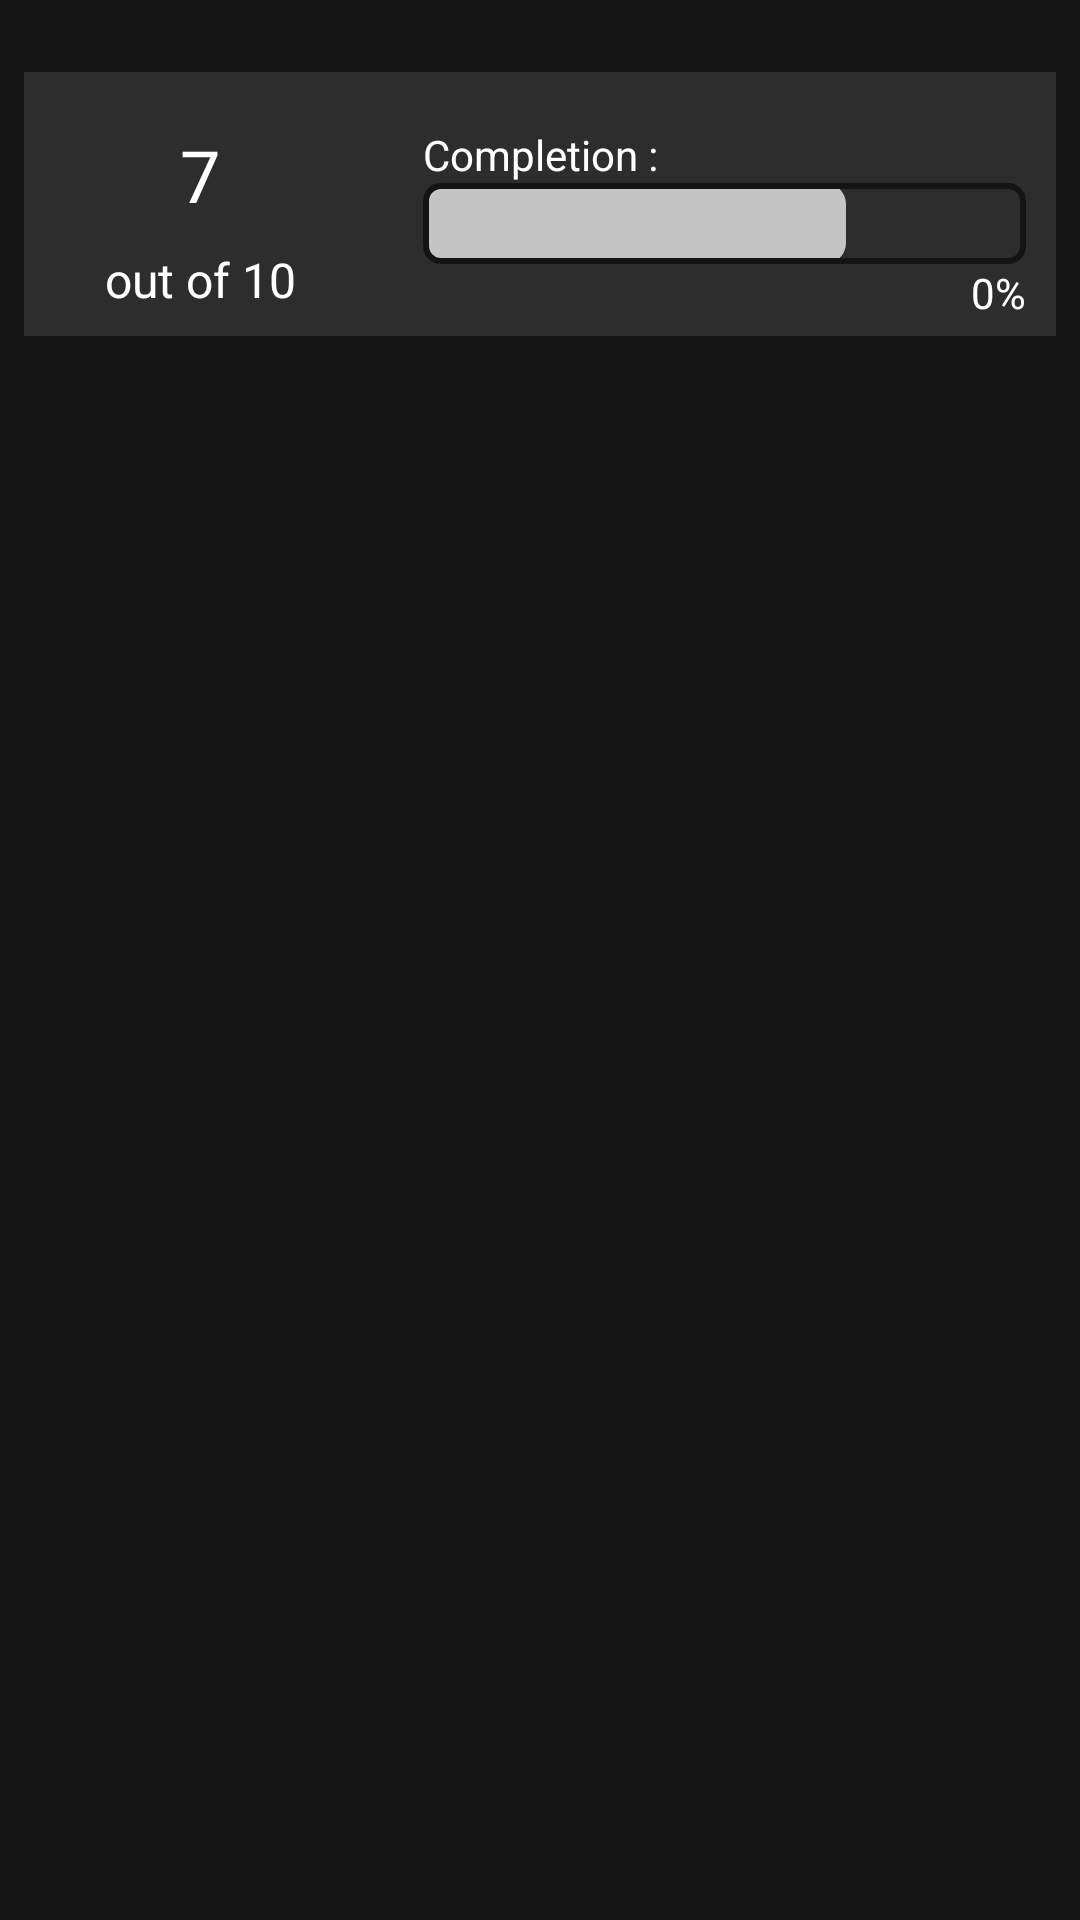

Here is an Android app screen rendered from its layout file. Give the layout XML and the strings, colors and styles it references.
<!-- AndroidManifest.xml: application theme Theme.MCO -->
<!-- res/layout/fragment_goal_details.xml -->
<?xml version="1.0" encoding="utf-8"?>
<androidx.constraintlayout.widget.ConstraintLayout xmlns:android="http://schemas.android.com/apk/res/android"
    xmlns:app="http://schemas.android.com/apk/res-auto"
    xmlns:tools="http://schemas.android.com/tools"
    android:id="@+id/frameLayout2"
    android:layout_width="match_parent"
    android:layout_height="match_parent"
    android:background="@color/black_primary"
    tools:context=".Fragments.GoalDetailsFragment">

    <androidx.constraintlayout.widget.ConstraintLayout
        android:id="@+id/cl_details_goal"
        android:layout_width="0dp"
        android:layout_height="wrap_content"
        android:layout_marginStart="8dp"
        android:layout_marginTop="24dp"
        android:layout_marginEnd="8dp"
        android:background="@color/black_secondary"
        android:paddingTop="10dp"
        android:paddingRight="10dp"
        android:paddingBottom="5dp"
        app:layout_constraintEnd_toEndOf="parent"
        app:layout_constraintStart_toStartOf="parent"
        app:layout_constraintTop_toTopOf="parent">

        <TextView
            android:id="@+id/textView"
            android:layout_width="wrap_content"
            android:layout_height="wrap_content"
            android:layout_marginTop="8dp"
            android:text="Completion :"
            android:textColor="@color/white"
            app:layout_constraintStart_toStartOf="@+id/pb_details_goal_progress"
            app:layout_constraintTop_toTopOf="parent" />

        <TextView
            android:id="@+id/tv_details_goal_maxreq"
            android:layout_width="wrap_content"
            android:layout_height="wrap_content"
            android:layout_marginTop="8dp"
            android:text="out of 10"
            android:textColor="@color/white"
            android:textSize="16sp"
            app:layout_constraintEnd_toEndOf="@+id/tv_details_goal_currentprog"
            app:layout_constraintStart_toStartOf="@+id/tv_details_goal_currentprog"
            app:layout_constraintTop_toBottomOf="@+id/tv_details_goal_currentprog" />

        <TextView
            android:id="@+id/tv_details_goal_progress"
            android:layout_width="wrap_content"
            android:layout_height="wrap_content"
            android:text="0%"
            android:textColor="@color/white"
            app:layout_constraintEnd_toEndOf="@+id/pb_details_goal_progress"
            app:layout_constraintTop_toBottomOf="@+id/pb_details_goal_progress" />

        <ProgressBar
            android:id="@+id/pb_details_goal_progress"
            style="?android:attr/progressBarStyleHorizontal"
            android:layout_width="0dp"

            android:layout_height="27dp"
            android:layout_marginStart="16dp"
            android:indeterminateOnly="false"
            android:progress="70"
            android:progressDrawable="@drawable/bar"
            app:layout_constraintEnd_toEndOf="parent"
            app:layout_constraintHorizontal_bias="0.0"
            app:layout_constraintStart_toStartOf="@+id/guideline2"
            app:layout_constraintTop_toBottomOf="@+id/textView" />

        <TextView
            android:id="@+id/tv_details_goal_currentprog"
            android:layout_width="wrap_content"
            android:layout_height="wrap_content"
            android:fontFamily="@font/roboto_black"
            android:text="7"
            android:textColor="@color/white"
            android:textSize="24sp"
            app:layout_constraintEnd_toStartOf="@+id/guideline2"
            app:layout_constraintStart_toStartOf="parent"
            app:layout_constraintTop_toTopOf="@+id/textView" />

        <ImageView
            android:id="@+id/iv_details_goal_plus"
            android:layout_width="25dp"
            android:layout_height="wrap_content"
            android:layout_marginStart="8dp"
            app:tint="@color/white"
            app:layout_constraintBottom_toBottomOf="@+id/tv_details_goal_currentprog"
            app:layout_constraintStart_toEndOf="@+id/tv_details_goal_currentprog"
            app:layout_constraintTop_toTopOf="@+id/tv_details_goal_currentprog"
            app:srcCompat="@drawable/ic_baseline_arrow_forward_ios_24" />

        <ImageView
            android:id="@+id/iv_details_goal_minus"
            android:layout_width="25dp"
            android:layout_height="wrap_content"
            android:layout_marginEnd="6dp"
            app:tint="@color/white"
            android:rotation="180"
            android:textAlignment="center"
            app:layout_constraintBottom_toBottomOf="@+id/tv_details_goal_currentprog"
            app:layout_constraintEnd_toStartOf="@+id/tv_details_goal_currentprog"
            app:layout_constraintTop_toTopOf="@+id/tv_details_goal_currentprog"
            app:srcCompat="@drawable/ic_baseline_arrow_forward_ios_24" />

        <androidx.constraintlayout.widget.Guideline
            android:id="@+id/guideline2"
            android:layout_width="wrap_content"
            android:layout_height="wrap_content"
            android:orientation="vertical"
            app:layout_constraintGuide_begin="140dp"
            app:layout_constraintGuide_percent=".35" />

    </androidx.constraintlayout.widget.ConstraintLayout>

</androidx.constraintlayout.widget.ConstraintLayout>
<!-- resources referenced by this layout -->
<resources>
  <color name="black_primary">#141414</color>
  <color name="black_secondary">#2D2D2D</color>
  <color name="white">#FFFFFFFF</color>
  <!-- drawable bar (drawable) -->
  <?xml version="1.0" encoding="utf-8"?>
  <layer-list xmlns:android="http://schemas.android.com/apk/res/android">
      <item android:id="@android:id/progress">
          <scale android:scaleWidth="100%">
              <shape android:shape="rectangle">
  
                  <corners android:radius="7dp"></corners>
                  <solid android:color="@color/grey_highlight" />
              </shape>
          </scale>
      </item>
      <item>
          <shape
              android:shape="rectangle">
              <corners android:radius="5dp"></corners>
              <stroke android:width="2dp"
                  android:color="@color/black_primary"/>
          </shape>
      </item>
  </layer-list>
  <style name="Theme.MCO" parent="Theme.AppCompat.Light.DarkActionBar">
          
          <item name="colorPrimary">@color/black_secondary</item>
          <item name="colorPrimaryVariant">@color/black_secondary</item>
          <item name="colorOnPrimary">@color/white</item>
          
          <item name="colorSecondary">@color/teal_accent</item>
          <item name="colorSecondaryVariant">@color/teal_700</item>
          <item name="colorOnSecondary">@color/black</item>
          
          <item name="android:statusBarColor" tools:targetApi="l">?attr/colorPrimaryVariant</item>
          
      </style>
  <color name="grey_highlight">#c4c4c4</color>
  <color name="teal_accent">#7ED2DD</color>
  <color name="teal_700">#FF018786</color>
  <color name="black">#FF000000</color>
</resources>
